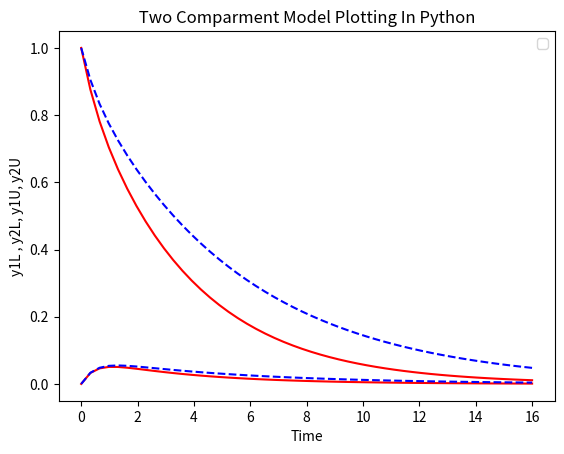

Here is the Python script that generated this plot:
# -*- coding: utf-8 -*-
"""
Created on Thu Jun 16 12:51:40 2022

[redacted]
"""
# %reset -f

import numpy as np
from scipy.integrate import odeint
import matplotlib.pyplot as plt

# Defining the function

def modelLower(y,t):
    y1=y[0]
    y2=y[1]
    p1=0.3
    p2=1.9255
    p3=0.1451
    dy1dt=-(p1+p3)*y1+p2*y2
    dy2dt=p3*y1-p2*y2
    return [dy1dt,dy2dt]

    
def modelUpper(y,t):
    y1=y[0]
    y2=y[1]
    p1=0.2
    p2=1.9255
    p3=0.1451
    dy1dt=-(p1+p3)*y1+p2*y2
    dy2dt=p3*y1-p2*y2
    return [dy1dt,dy2dt]

# Initial Condition

y0=[1,0]

# Time points

t=np.linspace(0,16,50, endpoint=True)

# Solve Verified ODE for Lower

yL= odeint(modelLower,y0,t)
yU= odeint(modelUpper,y0,t)

y1L=yL[:,0]
y2L=yL[:,1]

y1U=yU[:,0]
y2U=yU[:,1]


#Plot Results
plt.figure()
plt.plot(t,y1L,'r-',t,y2L,'r-',t,y1U,'b--',t,y2U,'b--')
plt.legend()
plt.ylabel('y1L , y2L, y1U, y2U')
plt.xlabel('Time')
plt.title(' Two Comparment Model Plotting In Python ')
